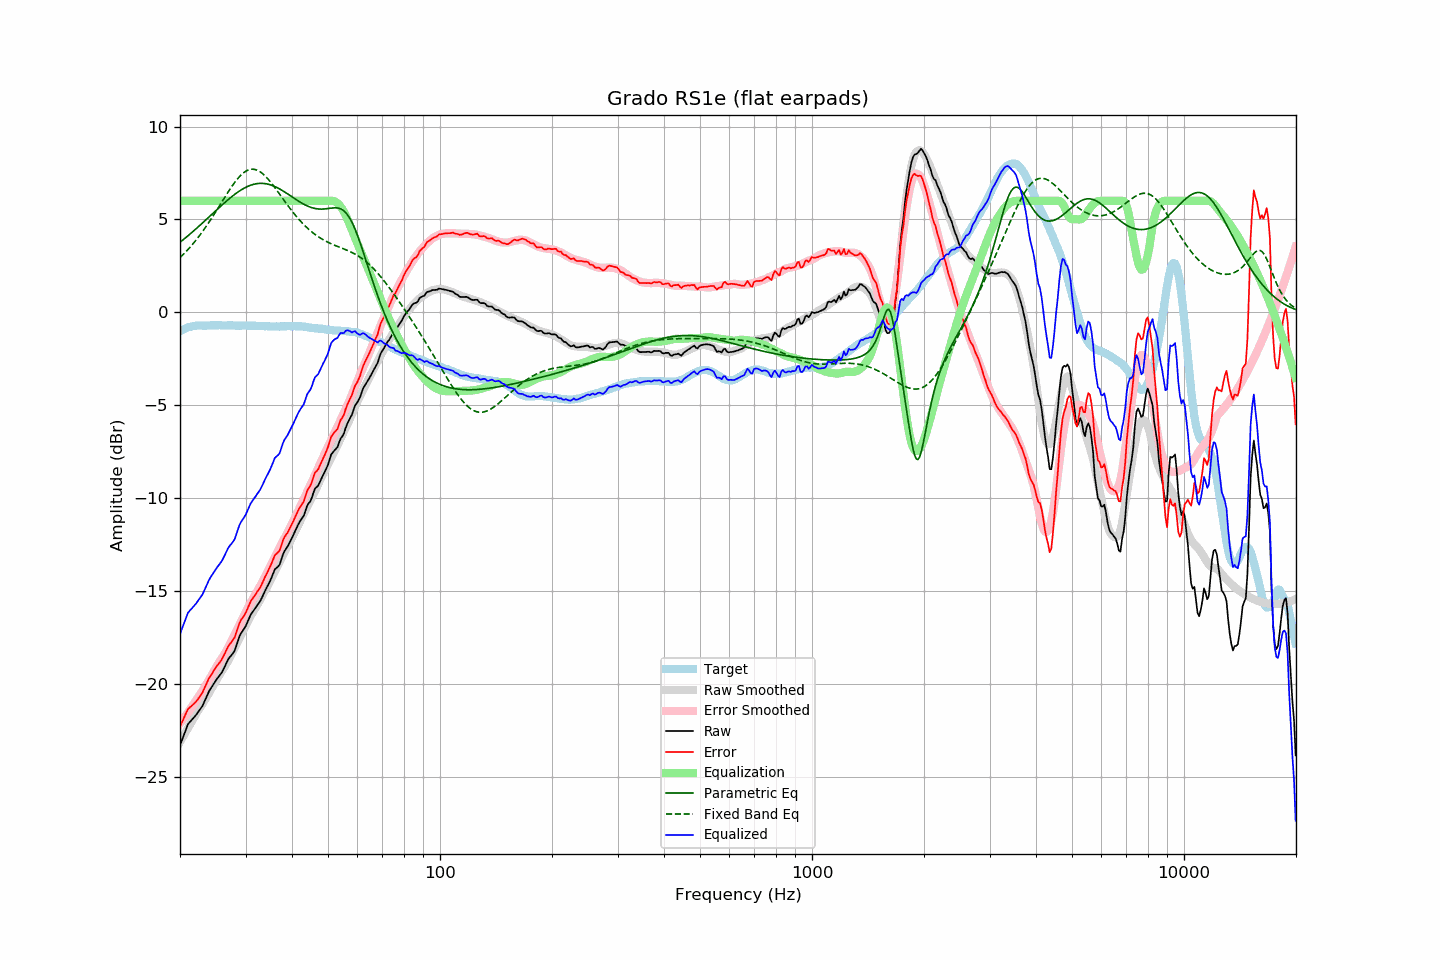

Data behind this chart, as committed beside it:
frequency, raw, error, smoothed, error_smoothed, equalization, parametric_eq, fixed_band_eq, equalized_raw, equalized_smoothed, target
20.00, -23.33, -22.30, -23.14, -22.14, 6.00, 3.77, 2.94, -17.33, -17.14, -1.03
20.20, -23.10, -22.12, -22.99, -22.02, 6.00, 3.84, 3.03, -17.10, -16.99, -0.98
20.40, -22.86, -21.94, -22.83, -21.91, 6.00, 3.91, 3.11, -16.86, -16.83, -0.93
20.61, -22.63, -21.73, -22.68, -21.79, 6.00, 3.98, 3.20, -16.63, -16.68, -0.90
20.81, -22.39, -21.55, -22.53, -21.67, 6.00, 4.05, 3.29, -16.39, -16.53, -0.85
21.02, -22.18, -21.37, -22.38, -21.55, 6.00, 4.12, 3.38, -16.18, -16.38, -0.81
21.23, -22.08, -21.29, -22.23, -21.42, 6.00, 4.20, 3.48, -16.08, -16.23, -0.79
21.44, -21.98, -21.22, -22.09, -21.30, 6.00, 4.27, 3.58, -15.98, -16.09, -0.77
21.66, -21.89, -21.14, -21.94, -21.17, 6.00, 4.35, 3.68, -15.89, -15.94, -0.75
21.87, -21.79, -21.05, -21.79, -21.04, 6.00, 4.42, 3.78, -15.79, -15.79, -0.74
22.09, -21.68, -20.96, -21.64, -20.91, 6.00, 4.50, 3.89, -15.68, -15.64, -0.72
22.31, -21.56, -20.85, -21.49, -20.77, 6.00, 4.57, 4.00, -15.56, -15.49, -0.71
22.54, -21.44, -20.73, -21.36, -20.65, 6.00, 4.65, 4.11, -15.44, -15.36, -0.71
22.76, -21.31, -20.60, -21.23, -20.52, 6.00, 4.73, 4.23, -15.31, -15.23, -0.71
22.99, -21.20, -20.47, -21.09, -20.39, 6.00, 4.81, 4.35, -15.20, -15.09, -0.72
23.22, -21.01, -20.28, -20.95, -20.25, 6.00, 4.89, 4.47, -15.01, -14.95, -0.72
23.45, -20.81, -20.09, -20.81, -20.10, 6.00, 4.97, 4.59, -14.81, -14.81, -0.72
23.69, -20.62, -19.91, -20.66, -19.95, 6.00, 5.05, 4.72, -14.62, -14.66, -0.71
23.92, -20.42, -19.71, -20.51, -19.80, 6.00, 5.13, 4.85, -14.42, -14.51, -0.71
24.16, -20.27, -19.57, -20.36, -19.65, 6.00, 5.21, 4.98, -14.27, -14.36, -0.70
24.40, -20.14, -19.45, -20.20, -19.50, 6.00, 5.29, 5.11, -14.14, -14.20, -0.69
24.65, -20.01, -19.30, -20.05, -19.34, 6.00, 5.37, 5.24, -14.01, -14.05, -0.70
24.89, -19.87, -19.17, -19.89, -19.19, 6.00, 5.45, 5.38, -13.87, -13.89, -0.70
25.14, -19.74, -19.04, -19.74, -19.04, 6.00, 5.53, 5.52, -13.74, -13.74, -0.70
25.39, -19.63, -18.94, -19.60, -18.90, 6.00, 5.61, 5.66, -13.63, -13.60, -0.70
25.65, -19.52, -18.82, -19.47, -18.77, 6.00, 5.69, 5.80, -13.52, -13.47, -0.70
25.91, -19.40, -18.69, -19.34, -18.64, 6.00, 5.77, 5.94, -13.40, -13.34, -0.71
26.16, -19.23, -18.53, -19.21, -18.51, 6.00, 5.85, 6.08, -13.23, -13.21, -0.71
26.43, -19.06, -18.35, -19.07, -18.36, 6.00, 5.92, 6.21, -13.06, -13.07, -0.71
26.69, -18.87, -18.16, -18.92, -18.21, 6.00, 6.00, 6.35, -12.87, -12.92, -0.71
26.96, -18.69, -17.99, -18.76, -18.05, 6.00, 6.07, 6.49, -12.69, -12.76, -0.70
27.23, -18.57, -17.87, -18.60, -17.89, 6.00, 6.14, 6.62, -12.57, -12.60, -0.70
27.50, -18.47, -17.77, -18.43, -17.72, 6.00, 6.21, 6.75, -12.47, -12.43, -0.70
27.77, -18.35, -17.64, -18.26, -17.55, 6.00, 6.28, 6.87, -12.35, -12.26, -0.71
28.05, -18.22, -17.51, -18.09, -17.38, 6.00, 6.35, 6.99, -12.22, -12.09, -0.71
28.33, -17.96, -17.24, -17.91, -17.20, 6.00, 6.41, 7.10, -11.96, -11.91, -0.72
28.62, -17.72, -17.00, -17.73, -17.01, 6.00, 6.47, 7.21, -11.72, -11.73, -0.72
28.90, -17.45, -16.74, -17.55, -16.83, 6.00, 6.53, 7.31, -11.45, -11.55, -0.71
29.19, -17.29, -16.56, -17.37, -16.65, 6.00, 6.59, 7.39, -11.29, -11.37, -0.72
29.48, -17.15, -16.45, -17.19, -16.47, 6.00, 6.64, 7.47, -11.15, -11.19, -0.71
29.78, -17.03, -16.31, -17.02, -16.30, 6.00, 6.69, 7.54, -11.03, -11.02, -0.72
30.08, -16.88, -16.17, -16.85, -16.13, 6.00, 6.73, 7.60, -10.88, -10.85, -0.71
30.38, -16.68, -15.96, -16.68, -15.96, 6.00, 6.78, 7.64, -10.68, -10.68, -0.72
30.68, -16.49, -15.77, -16.51, -15.79, 6.00, 6.81, 7.68, -10.49, -10.51, -0.72
30.99, -16.29, -15.57, -16.35, -15.63, 6.00, 6.85, 7.70, -10.29, -10.35, -0.72
31.30, -16.16, -15.43, -16.20, -15.48, 6.00, 6.87, 7.70, -10.16, -10.20, -0.72
31.61, -16.04, -15.31, -16.06, -15.34, 6.00, 6.90, 7.70, -10.04, -10.06, -0.72
31.93, -15.92, -15.19, -15.92, -15.20, 6.00, 6.92, 7.68, -9.92, -9.92, -0.73
32.24, -15.78, -15.05, -15.78, -15.05, 6.00, 6.93, 7.65, -9.78, -9.78, -0.74
32.57, -15.67, -14.94, -15.62, -14.89, 6.00, 6.94, 7.61, -9.67, -9.62, -0.73
32.89, -15.53, -14.80, -15.46, -14.72, 6.00, 6.94, 7.56, -9.53, -9.46, -0.73
33.22, -15.36, -14.62, -15.29, -14.55, 6.00, 6.94, 7.49, -9.36, -9.29, -0.74
33.55, -15.17, -14.43, -15.13, -14.39, 6.00, 6.94, 7.42, -9.17, -9.13, -0.74
33.89, -14.99, -14.23, -14.98, -14.23, 6.00, 6.93, 7.34, -8.99, -8.98, -0.75
34.23, -14.82, -14.07, -14.82, -14.07, 6.00, 6.91, 7.25, -8.82, -8.82, -0.75
34.57, -14.65, -13.89, -14.66, -13.90, 6.00, 6.89, 7.15, -8.65, -8.66, -0.76
34.92, -14.48, -13.72, -14.48, -13.73, 6.00, 6.87, 7.05, -8.48, -8.48, -0.76
35.27, -14.28, -13.52, -14.31, -13.55, 6.00, 6.84, 6.94, -8.28, -8.31, -0.76
35.62, -14.06, -13.29, -14.13, -13.37, 6.00, 6.81, 6.83, -8.06, -8.13, -0.76
35.97, -13.84, -13.08, -13.96, -13.19, 6.00, 6.77, 6.71, -7.84, -7.96, -0.77
... 635 more rows
